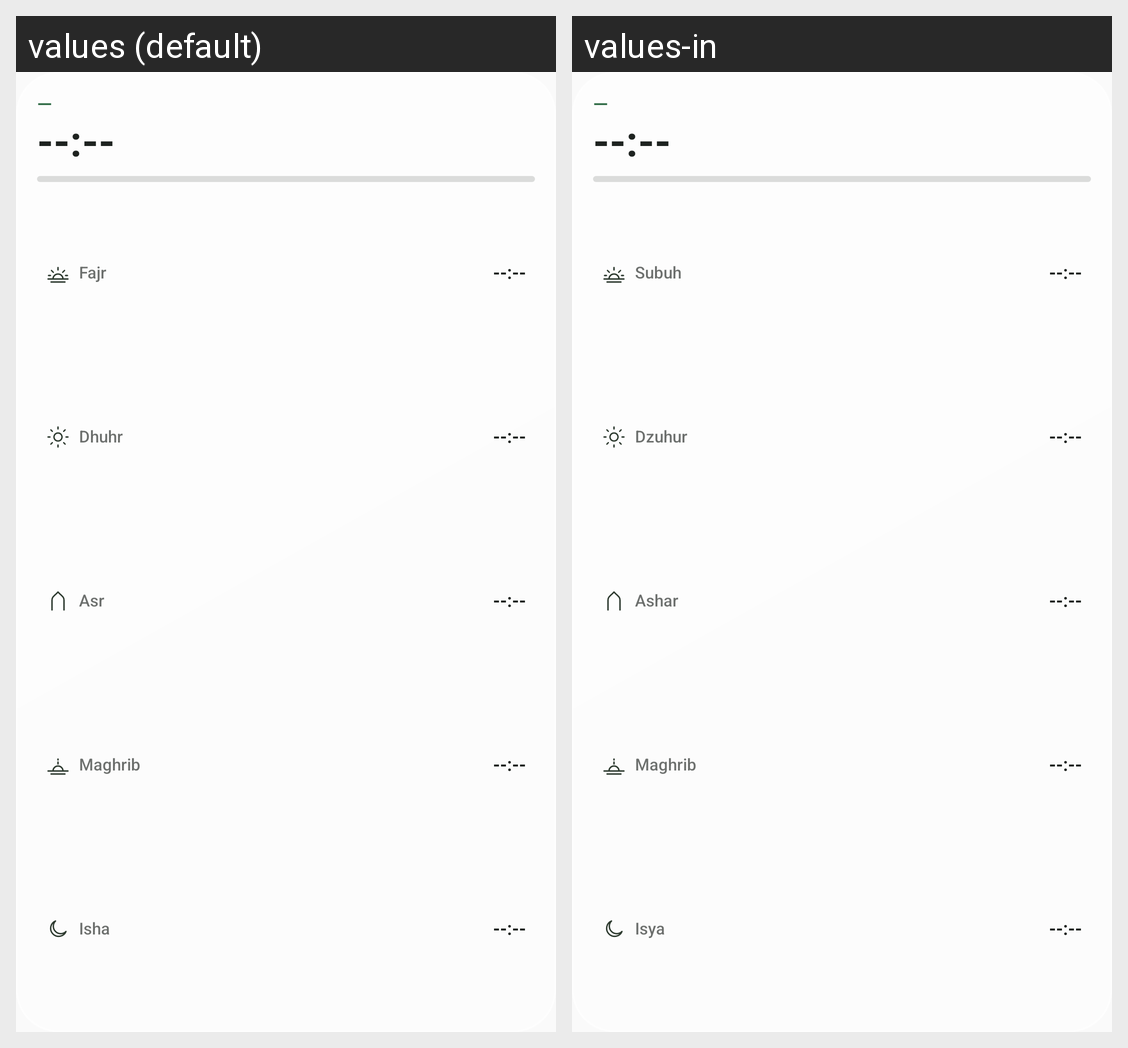

The Android screen above is rendered under two locales of the same app. Produce the string resources it draws, with the default and per-locale values.
Android screen res/layout/w_small.xml rendered under 2 locales, left to right: values (default), values-in. Device: Nexus 5 (rendered at 1080×1920; each locale shown at half size, 540×960, under a caption strip naming it); theme AppTheme.
Strings drawn on this screen, with the default value and each locale's value (text and hints the layout hard-codes, and strings that could not be matched under every locale, appear in the picture but are not listed):

subuh
  values: Fajr
  values-in: Subuh

dzuhur
  values: Dhuhr
  values-in: Dzuhur

ashar
  values: Asr
  values-in: Ashar

maghrib
  values: Maghrib
  values-in: Maghrib

isya
  values: Isha
  values-in: Isya
